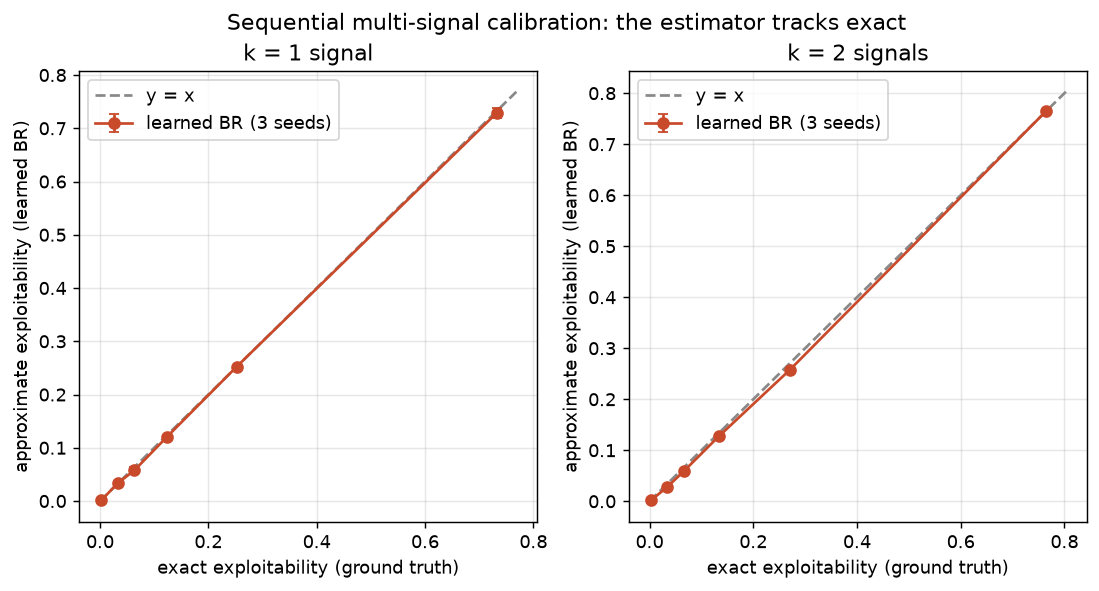

The data file committed next to this chart (first rows):
num_signals, mix_fraction, exact_expl, approx_mean, approx_std
1, 0.000, 0.002128, 0.001058, 0.001497
1, 0.050, 0.03281, 0.03367, 0.001833
1, 0.100, 0.06338, 0.05764, 0.005773
1, 0.200, 0.1242, 0.1212, 0.002889
1, 0.400, 0.2522, 0.2522, 0.001118
1, 1.000, 0.7319, 0.7286, 0.008646
2, 0.000, 0.003075, 0.002125, 0.001256
2, 0.050, 0.03406, 0.02794, 0.002710
2, 0.100, 0.06561, 0.05853, 0.003239
2, 0.200, 0.1336, 0.1274, 0.004483
2, 0.400, 0.2702, 0.2574, 0.003697
2, 1.000, 0.7644, 0.7646, 0.002410
